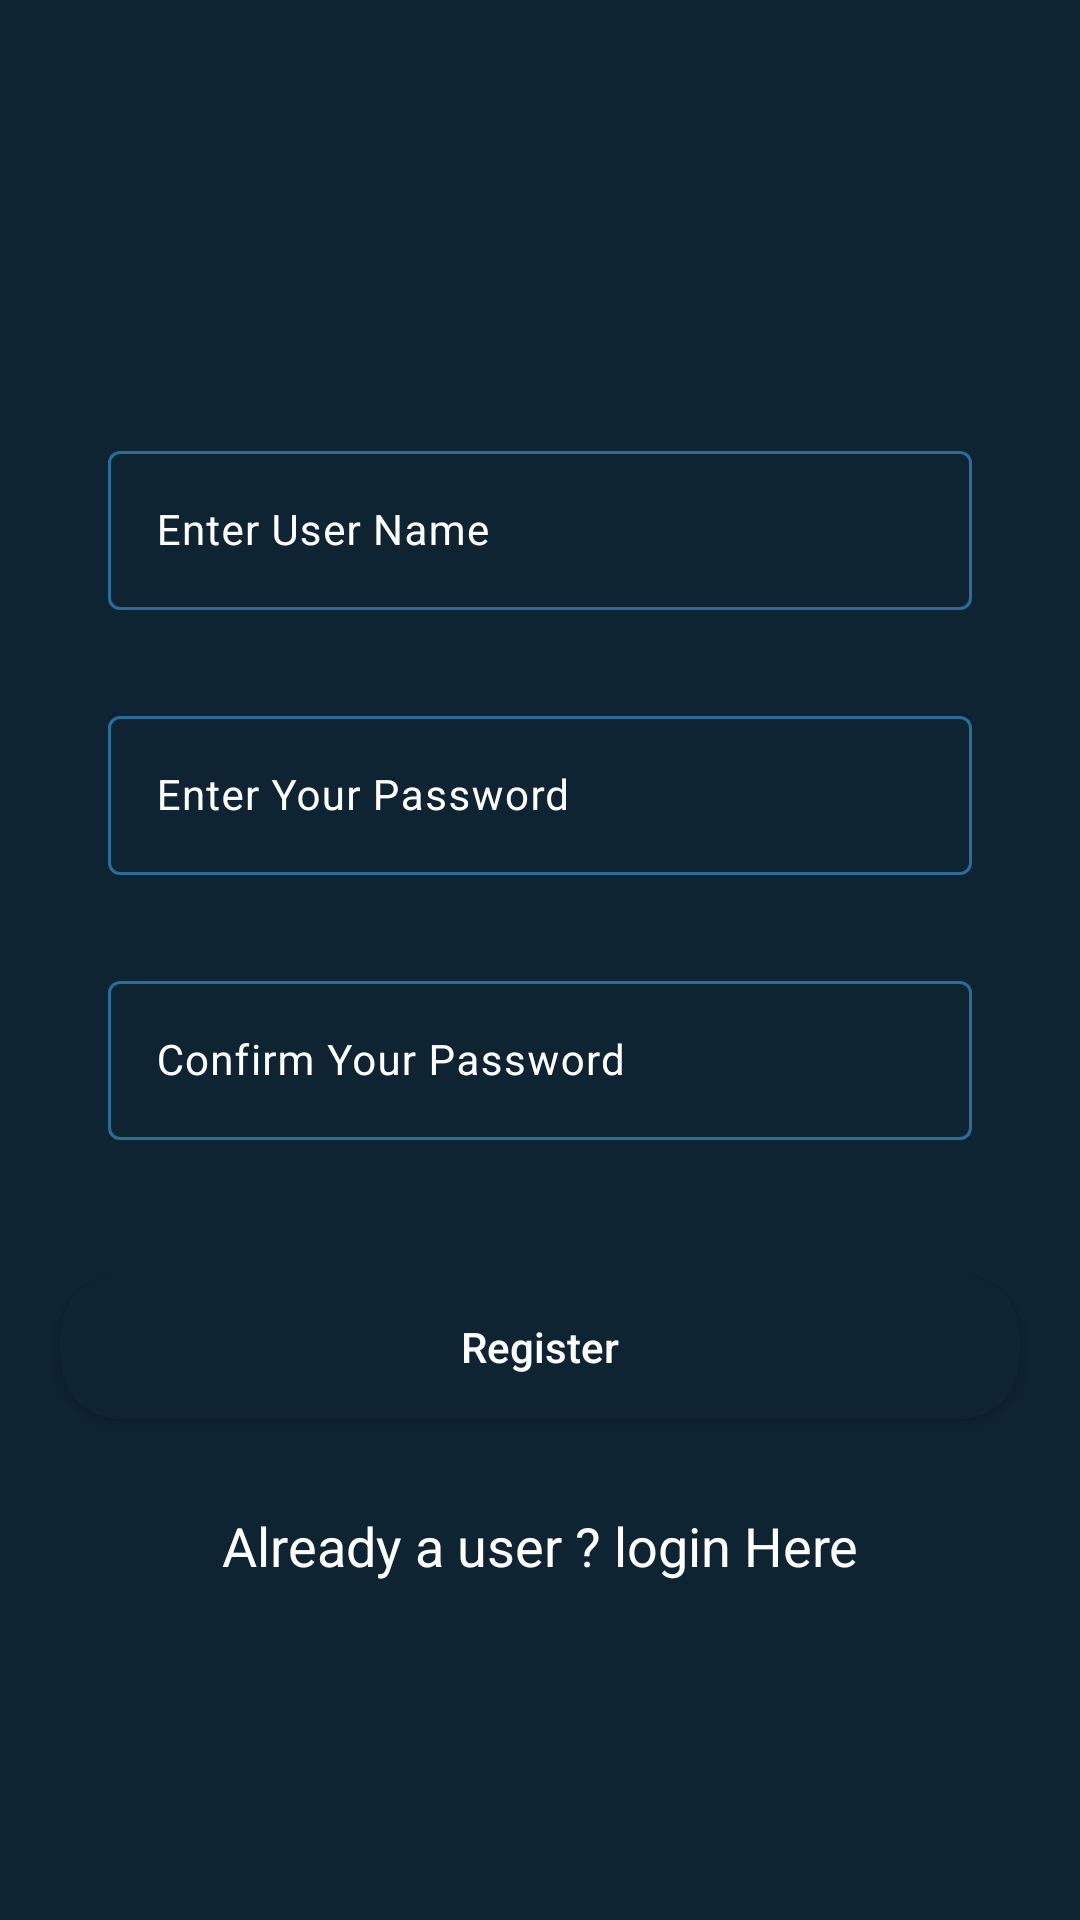

Reconstruct the res/layout file that produces this screen, plus the resources it refers to.
<!-- AndroidManifest.xml: application theme Theme.Firebase_crud_gfc_yt -->
<!-- res/layout/activity_registration.xml -->
<?xml version="1.0" encoding="utf-8"?>
<RelativeLayout xmlns:android="http://schemas.android.com/apk/res/android"
    xmlns:app="http://schemas.android.com/apk/res-auto"
    xmlns:tools="http://schemas.android.com/tools"
    android:id="@+id/main"
    android:layout_width="match_parent"
    android:layout_height="match_parent"
    android:background="@color/blue_shade_1"
    tools:context=".RegistrationActivity">

    <com.google.android.material.textfield.TextInputLayout
        android:layout_width="match_parent"
        android:layout_height="wrap_content"
        android:id="@+id/idTILUserName"
        android:layout_marginStart="20dp"
        android:layout_marginEnd="20dp"
        android:layout_marginTop="140dp"
        android:hint="Enter User Name"
        style="@style/TextInputLayout"
        android:padding="5dp"
        android:textColorHint="@color/white"
        app:hintTextColor="@color/white">
    <com.google.android.material.textfield.TextInputEditText
        android:layout_width="match_parent"
        android:layout_height="wrap_content"
        android:id="@+id/idEdtUserName"
        android:importantForAutofill="no"
        android:inputType="textEmailAddress"
        android:textColor="@color/white"
        android:textColorHint="@color/white"
        android:textSize="14sp">
    </com.google.android.material.textfield.TextInputEditText>
    </com.google.android.material.textfield.TextInputLayout>

    <com.google.android.material.textfield.TextInputLayout
        android:layout_width="match_parent"
        android:layout_height="wrap_content"
        android:id="@+id/idTILpassword"
        android:layout_below="@id/idTILUserName"
        android:layout_marginStart="20dp"
        android:layout_marginEnd="20dp"
        android:layout_marginTop="20dp"
        android:hint="Enter Your Password"
        style="@style/TextInputLayout"
        android:padding="5dp"
        android:textColorHint="@color/white"
        app:hintTextColor="@color/white">
        <com.google.android.material.textfield.TextInputEditText
            android:layout_width="match_parent"
            android:layout_height="wrap_content"
            android:id="@+id/idEdtPassword"
            android:importantForAutofill="no"
            android:inputType="textPassword"
            android:textColor="@color/white"
            android:textColorHint="@color/white"
            android:textSize="14sp">
        </com.google.android.material.textfield.TextInputEditText>
    </com.google.android.material.textfield.TextInputLayout>
    <com.google.android.material.textfield.TextInputLayout
        android:layout_width="match_parent"
        android:layout_height="wrap_content"
        android:id="@+id/idTILCnfpassword"
        android:layout_below="@id/idTILpassword"
        android:layout_marginStart="20dp"
        android:layout_marginEnd="20dp"
        android:layout_marginTop="20dp"
        android:hint="Confirm Your Password"
        style="@style/TextInputLayout"
        android:padding="5dp"
        android:textColorHint="@color/white"
        app:hintTextColor="@color/white">
        <com.google.android.material.textfield.TextInputEditText
            android:layout_width="match_parent"
            android:layout_height="wrap_content"
            android:id="@+id/idEdtCnfPass"
            android:importantForAutofill="no"
            android:inputType="textPassword"
            android:textColor="@color/white"
            android:textColorHint="@color/white"
            android:textSize="14sp">
        </com.google.android.material.textfield.TextInputEditText>
    </com.google.android.material.textfield.TextInputLayout>
    <Button
        android:layout_width="match_parent"
        android:layout_height="wrap_content"
        android:layout_marginStart="20dp"
        android:layout_marginEnd="20dp"
        android:layout_below="@id/idTILCnfpassword"
        android:layout_marginTop="40dp"
        android:background="@drawable/custom_button_back"
        android:text="Register"
        android:textColor="@color/white"
        android:textAllCaps="false"
        android:id="@+id/idBtnRegister"
        >
    </Button>
<TextView
    android:id="@+id/TvLogin"
    android:layout_width="match_parent"
    android:layout_height="wrap_content"
    android:text="Already a user ? login Here"
    android:textColor="@color/white"
    android:textAllCaps="false"
    android:textAlignment="center"
    android:gravity="center"
    android:layout_below="@id/idBtnRegister"
    android:layout_marginTop="30dp"
    android:textSize="18sp">
</TextView>
    <ProgressBar
        android:layout_width="wrap_content"
        android:layout_height="wrap_content"
        android:layout_centerInParent="true"
        android:id="@+id/idPBLoading"
        android:indeterminate="true"
        android:indeterminateDrawable="@drawable/progress_back"
        android:visibility="gone"
        >

    </ProgressBar>
</RelativeLayout>
<!-- resources referenced by this layout -->
<resources>
  <color name="blue_shade_1">#0e2433</color>
  <color name="white">#FFFFFFFF</color>
  <!-- drawable custom_button_back (drawable) -->
  <?xml version="1.0" encoding="utf-8"?>
  <shape android:shape="rectangle" xmlns:android="http://schemas.android.com/apk/res/android">
  <solid android:color="@color/blue_shade_1">
  </solid>
      <corners android:radius="20dp">
      </corners>
  </shape>
  <!-- drawable progress_back (drawable) -->
  <?xml version="1.0" encoding="utf-8"?>
  <rotate xmlns:android="http://schemas.android.com/apk/res/android"
      android:fromDegrees="0"
      android:pivotX="50%"
      android:pivotY="50%"
      android:toDegrees="360">
      <shape
          android:innerRadiusRatio="3"
          android:shape="ring"
          android:thicknessRatio="8"
          android:useLevel="false">
  
          <size android:width="76dip"
              android:height="76dip">
          </size>
  
          <gradient android:angle="0"
              android:endColor="#00ffffff"
              android:startColor="@color/purple_200"
              android:type="sweep"
              android:useLevel="false">
          </gradient>
      </shape>
  
  
  </rotate>
  <style name="TextInputLayout" parent="Widget.Material3.AutoCompleteTextView.OutlinedBox.Dense">
          <item name="boxStrokeColor">#296D98</item>
          <item name="boxStrokeWidth">1dp</item>
      </style>
  <style name="Theme.Firebase_crud_gfc_yt" parent="Base.Theme.Firebase_crud_gfc_yt" />
  <color name="purple_200">#296D98</color>
  <style name="Base.Theme.Firebase_crud_gfc_yt" parent="Theme.Material3.DayNight.NoActionBar">
          
          
      </style>
</resources>
